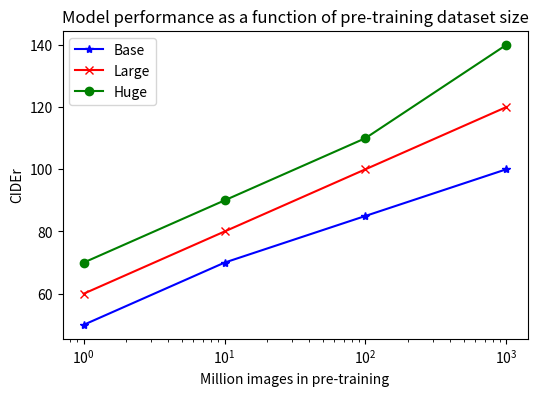

Reproduce this figure in Python.
# -*- coding: UTF-8 -*-
"""
    @Author : Frank.Ren
    @Project : python_practice 
    @Product : PyCharm
    @createTime : 2024/1/10 13:44 
    @Email : e1143935@u.nus.edu
    @github : https://github.com/frankRenlf
    @Description : 
"""


# if __name__ == "__main__":
def t47_0():
    import matplotlib.pyplot as plt
    import numpy as np

    # Sample data points for the x-axis (number of images in millions)
    x = np.array([1, 10, 100, 1000])

    # Sample data points for the y-axis (CIDEr scores)
    y_base = np.array([50, 70, 85, 100])
    y_large = np.array([60, 80, 100, 120])
    y_huge = np.array([70, 90, 110, 140])

    # Plotting the curves
    plt.figure(figsize=(6, 4))
    plt.plot(x, y_base, 'b-*', label='Base')
    plt.plot(x, y_large, 'r-x', label='Large')
    plt.plot(x, y_huge, 'g-o', label='Huge')

    # Setting the x-axis to be logarithmic
    plt.xscale('log')

    # Adding titles and labels
    plt.title('Model performance as a function of pre-training dataset size')
    plt.xlabel('Million images in pre-training')
    plt.ylabel('CIDEr')

    # Adding a legend
    plt.legend()

    # Adding grid
    # plt.grid(True, which="both", ls="--", linewidth=0.5)
    plt.savefig('figure47_0.png')
    # Display the plot
    plt.show()


def t47_1():
    import matplotlib.pyplot as plt
    import numpy as np
    # Task names and performance scores
    tasks = ['Caption', 'VQA', 'TR', 'IR', 'NLVR2']
    OSCaR_scores = [122, 72, 95, 90, 78]
    OSCaR_proportion = [100, 94, 100, 100, 100]
    MiniVLM_scores = [120, 70, 90, 85, 72]
    MiniVLM_proportion = [97, 96, 95, 95, 94]

    bar_width = 0.35  # width of the bars

    # Set position of bar on X axis
    r1 = np.arange(len(tasks))
    r2 = [x + bar_width for x in r1]

    # Make the plot
    plt.bar(r1, OSCaR_scores, color='blue', width=bar_width, label='OSCaR')
    plt.bar(r2, MiniVLM_scores, color='red', width=bar_width, label='MiniVLM (ours)')

    # Add text on top of the bars
    for i in range(len(tasks)):
        plt.text(r1[i], OSCaR_scores[i] + 3, f'{OSCaR_proportion[i]}%', ha='center', color='black')
        plt.text(r2[i], MiniVLM_scores[i] + 3, f'{MiniVLM_proportion[i]}%', ha='center', color='black')

    # Add xticks on the middle of the group bars
    plt.xlabel('Tasks', fontweight='bold')
    plt.xticks([r + bar_width / 2 for r in range(len(tasks))], tasks)

    # Create legend & Show graphic
    plt.legend()
    plt.savefig('figure47_1.png')

    plt.show()


if __name__ == "__main__":
    t47_0()
